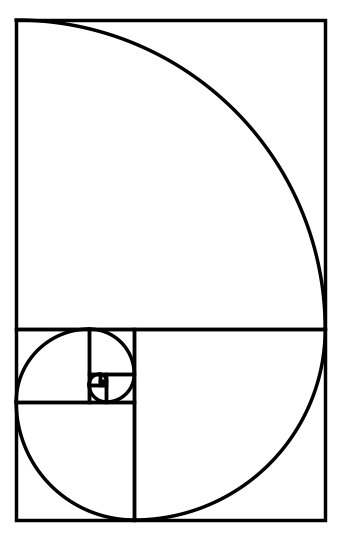

Write the Python code that produced this figure.
import numpy as np
import matplotlib.pyplot as plt
from matplotlib.patches import Rectangle

def fib(n):
    """First n Fibonacci numbers starting 1,1,2,3,..."""
    a, b = 1, 1
    out = [a, b]
    for _ in range(n - 2):
        a, b = b, a + b
        out.append(b)
    return out[:n]

def draw_fibonacci_spiral(n_terms=10, linew=2.0):
    assert n_terms >= 2, "Use at least 2 terms."

    F = fib(n_terms)

    fig, ax = plt.subplots(figsize=(9, 5.5))
    ax.set_aspect("equal")
    ax.axis("off")
    ax.set_facecolor("#e6e6e6")  # soft gray like your example

    # --- seed with two 1×1 squares side-by-side (landscape start) ---
    squares = []  # list of (x, y, side)
    squares.append((0.0, 0.0, 1.0))  # first 1×1 at (0,0)
    squares.append((1.0, 0.0, 1.0))  # second 1×1 to the right

    # current bounding box of the tiling
    xmin, ymin = 0.0, 0.0
    xmax, ymax = 2.0, 1.0

    # directions cycle: up, left, down, right (counterclockwise growth)
    # we'll start at "up" for F[2], matching the classic layout
    DIRS = ["up", "left", "down", "right"]
    d = 0  # index into DIRS

    # --- place subsequent Fibonacci squares around the current rectangle ---
    for k in range(2, n_terms):
        s = float(F[k])

        if DIRS[d] == "up":
            # place square directly above the current rectangle
            x_new, y_new = xmin, ymax
            squares.append((x_new, y_new, s))
            ymax += s

        elif DIRS[d] == "left":
            # place square to the left
            x_new, y_new = xmin - s, ymin
            squares.append((x_new, y_new, s))
            xmin -= s

        elif DIRS[d] == "down":
            # place square below
            x_new, y_new = xmin, ymin - s
            squares.append((x_new, y_new, s))
            ymin -= s

        elif DIRS[d] == "right":
            # place square to the right
            x_new, y_new = xmax, ymin
            squares.append((x_new, y_new, s))
            xmax += s

        d = (d + 1) % 4  # rotate direction

    # --- draw the squares (thick black lines, no fill) ---
    for (x, y, s) in squares:
        ax.add_patch(Rectangle((x, y), s, s, fill=False, linewidth=linew, edgecolor="black"))

    # --- draw the quarter-circle spiral arcs inside each square ---
    #   Arc centers/angles depend on where that square was attached.
    #   We replay the placement directions to compute centers & angles.
    d = 0
    # We start arcs from the 2nd square (index 1) to keep continuity.
    # The first two 1×1 squares begin the pattern.
    # For each square placed at direction DIRS[d], the arc:
    #   center and angle range are chosen to make a smooth CCW spiral.
    # We need the previous bbox state at placement time; instead we
    # infer from the square’s own corner according to direction.

    # Reconstruct the same direction sequence for each square after the first two
    for k in range(2, len(squares)):
        x, y, s = squares[k]

        if DIRS[d] == "up":
            # center at the lower-left corner of that square
            cx, cy = x, y
            theta = np.linspace(0.0, np.pi/2, 120)

        elif DIRS[d] == "left":
            # center at the lower-right corner
            cx, cy = x + s, y
            theta = np.linspace(np.pi/2, np.pi, 120)

        elif DIRS[d] == "down":
            # center at the upper-right corner
            cx, cy = x + s, y + s
            theta = np.linspace(np.pi, 3*np.pi/2, 120)

        elif DIRS[d] == "right":
            # center at the upper-left corner
            cx, cy = x, y + s
            theta = np.linspace(3*np.pi/2, 2*np.pi, 120)

        X = cx + s * np.cos(theta)
        Y = cy + s * np.sin(theta)
        ax.plot(X, Y, color="black", linewidth=linew)

        d = (d + 1) % 4

    # --- frame the whole golden rectangle nicely ---
    ax.set_xlim(xmin - 0.02 * (xmax - xmin), xmax + 0.02 * (xmax - xmin))
    ax.set_ylim(ymin - 0.02 * (ymax - ymin), ymax + 0.02 * (ymax - ymin))
    plt.tight_layout()
    plt.savefig("fibonacci_spiral.png", dpi=300, bbox_inches='tight')
    plt.show()

# Example: bigger layout like your screenshot (go out to F_11 = 89)
draw_fibonacci_spiral(n_terms=11, linew=2.5)
